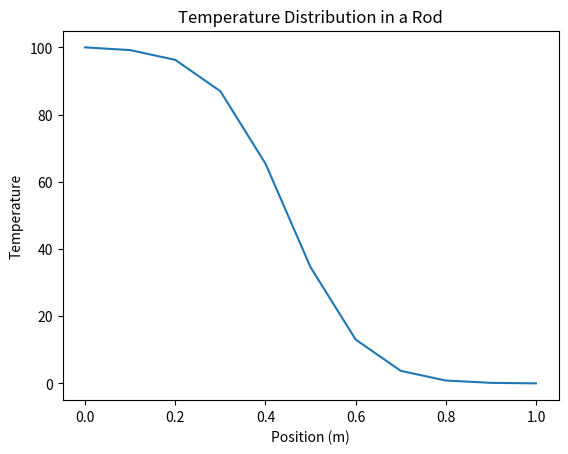

This chart was generated by the following Python code:
import numpy as np
import matplotlib.pyplot as plt

# Parameters
L = 1.0  # Length of the rod
T = 1.0  # Total simulation time
alpha = 0.01  # Thermal diffusivity
num_elements = 10  # Number of elements
num_nodes = num_elements + 1
dx = L / num_elements
dt = 0.001  # Time step
num_steps = int(T / dt)

# Initialize temperature field
u = np.zeros(num_nodes)

# Initial condition
u[:num_nodes // 2] = 100.0

# Finite Element Method
for step in range(num_steps):
    u_new = np.copy(u)
    for i in range(1, num_nodes - 1):
        # Finite difference approximation for the second spatial derivative
        d2u_dx2 = (u[i + 1] - 2 * u[i] + u[i - 1]) / dx**2
        # Update temperature using the heat equation
        u_new[i] = u[i] + alpha * dt * d2u_dx2

    u = np.copy(u_new)

# Plot the final temperature distribution
x = np.linspace(0, L, num_nodes)
plt.plot(x, u)
plt.xlabel('Position (m)')
plt.ylabel('Temperature')
plt.title('Temperature Distribution in a Rod')
plt.show()
